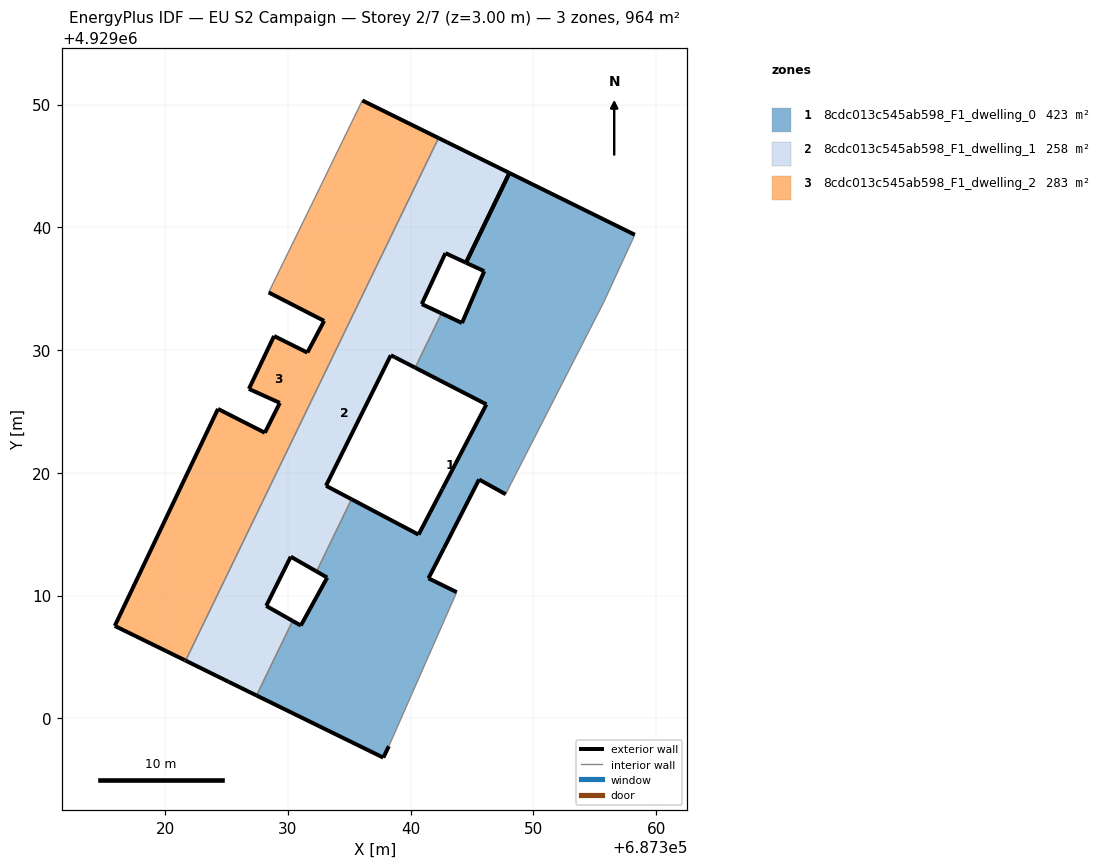
=== STOREY PLAN SPEC (per zone: floor XY polygon, exterior-wall plan segments, windows/doors) ===
zone 1: 8cdc013c545ab598_F1_dwelling_0  (422.6 m²)
  floor: (687343.75, 4929010.27) (687341.45, 4929011.40) (687342.70, 4929013.83) (687345.57, 4929019.45) (687347.74, 4929018.25) (687348.19, 4929019.15) (687355.73, 4929033.90) (687358.26, 4929039.39) (687348.05, 4929044.42) (687344.51, 4929037.11) (687345.99, 4929036.42) (687344.18, 4929032.20) (687342.51, 4929032.99) (687340.37, 4929028.56) (687346.17, 4929025.57) (687342.59, 4929018.69) (687340.64, 4929014.96) (687335.18, 4929017.84) (687332.33, 4929011.96) (687333.20, 4929011.46) (687331.05, 4929007.55) (687330.38, 4929007.93) (687327.44, 4929001.86) (687337.77, 4928996.79) (687338.22, 4928997.72)
  exterior wall: (687338.22, 4928997.72) – (687337.77, 4928996.79)  [1.0 m]
  exterior wall: (687337.77, 4928996.79) – (687327.44, 4929001.86)  [11.5 m]
  exterior wall: (687330.39, 4929007.93) – (687331.05, 4929007.55)  [0.8 m]
  exterior wall: (687331.05, 4929007.55) – (687333.20, 4929011.46)  [4.5 m]
  exterior wall: (687333.20, 4929011.46) – (687332.33, 4929011.96)  [1.0 m]
  exterior wall: (687335.18, 4929017.84) – (687340.64, 4929014.96)  [6.2 m]
  exterior wall: (687340.64, 4929014.96) – (687342.59, 4929018.69)  [4.2 m]
  exterior wall: (687342.59, 4929018.69) – (687346.17, 4929025.57)  [7.8 m]
  exterior wall: (687346.17, 4929025.57) – (687340.37, 4929028.56)  [6.5 m]
  exterior wall: (687342.51, 4929032.99) – (687344.18, 4929032.20)  [1.8 m]
  exterior wall: (687344.18, 4929032.20) – (687345.99, 4929036.42)  [4.6 m]
  exterior wall: (687345.99, 4929036.42) – (687344.51, 4929037.11)  [1.6 m]
  exterior wall: (687348.05, 4929044.42) – (687358.26, 4929039.39)  [11.4 m]
  exterior wall: (687347.74, 4929018.25) – (687345.57, 4929019.45)  [2.5 m]
  exterior wall: (687345.57, 4929019.45) – (687342.70, 4929013.83)  [6.3 m]
  exterior wall: (687342.70, 4929013.83) – (687341.45, 4929011.40)  [2.7 m]
  exterior wall: (687341.45, 4929011.40) – (687343.75, 4929010.27)  [2.6 m]
  exterior wall: (687344.51, 4929037.11) – (687348.05, 4929044.42)  [8.1 m]
  interior walls: 7
zone 2: 8cdc013c545ab598_F1_dwelling_1  (258.1 m²)
  floor: (687330.38, 4929007.93) (687328.23, 4929009.15) (687330.23, 4929013.16) (687332.33, 4929011.96) (687335.18, 4929017.84) (687333.10, 4929018.94) (687338.38, 4929029.57) (687338.73, 4929029.40) (687340.37, 4929028.56) (687342.51, 4929032.99) (687340.90, 4929033.74) (687342.83, 4929037.89) (687344.51, 4929037.11) (687348.05, 4929044.42) (687342.27, 4929047.27) (687321.67, 4929004.70) (687325.16, 4929002.97) (687327.44, 4929001.86)
  exterior wall: (687344.51, 4929037.11) – (687342.83, 4929037.89)  [1.8 m]
  exterior wall: (687342.83, 4929037.89) – (687340.90, 4929033.74)  [4.6 m]
  exterior wall: (687340.90, 4929033.74) – (687342.51, 4929032.99)  [1.8 m]
  exterior wall: (687340.37, 4929028.56) – (687338.73, 4929029.40)  [1.8 m]
  exterior wall: (687338.73, 4929029.40) – (687338.38, 4929029.57)  [0.4 m]
  exterior wall: (687338.38, 4929029.57) – (687333.10, 4929018.94)  [11.9 m]
  exterior wall: (687333.10, 4929018.94) – (687335.18, 4929017.84)  [2.4 m]
  exterior wall: (687332.33, 4929011.96) – (687330.23, 4929013.16)  [2.4 m]
  exterior wall: (687330.23, 4929013.16) – (687328.23, 4929009.15)  [4.5 m]
  exterior wall: (687328.23, 4929009.15) – (687330.39, 4929007.93)  [2.5 m]
  exterior wall: (687327.44, 4929001.86) – (687325.16, 4929002.97)  [2.5 m]
  exterior wall: (687325.16, 4929002.97) – (687321.67, 4929004.70)  [3.9 m]
  exterior wall: (687342.27, 4929047.27) – (687348.05, 4929044.42)  [6.4 m]
  exterior wall: (687348.05, 4929044.42) – (687344.51, 4929037.11)  [8.1 m]
  interior walls: 4
zone 3: 8cdc013c545ab598_F1_dwelling_2  (283.5 m²)
  floor: (687321.67, 4929004.70) (687342.27, 4929047.27) (687336.06, 4929050.33) (687334.96, 4929048.07) (687333.74, 4929045.58) (687332.72, 4929043.47) (687328.43, 4929034.69) (687332.95, 4929032.37) (687331.58, 4929029.79) (687328.87, 4929031.14) (687326.82, 4929026.83) (687329.34, 4929025.69) (687328.12, 4929023.26) (687324.30, 4929025.20) (687315.89, 4929007.52) (687321.59, 4929004.73)
  exterior wall: (687321.59, 4929004.73) – (687315.89, 4929007.52)  [6.3 m]
  exterior wall: (687315.89, 4929007.52) – (687324.30, 4929025.20)  [19.6 m]
  exterior wall: (687324.30, 4929025.20) – (687328.12, 4929023.26)  [4.3 m]
  exterior wall: (687328.12, 4929023.26) – (687329.34, 4929025.69)  [2.7 m]
  exterior wall: (687329.34, 4929025.69) – (687326.82, 4929026.83)  [2.8 m]
  exterior wall: (687326.82, 4929026.83) – (687328.87, 4929031.14)  [4.8 m]
  exterior wall: (687328.87, 4929031.14) – (687331.58, 4929029.79)  [3.0 m]
  exterior wall: (687331.58, 4929029.79) – (687332.95, 4929032.37)  [2.9 m]
  exterior wall: (687332.95, 4929032.37) – (687328.43, 4929034.69)  [5.1 m]
  exterior wall: (687336.06, 4929050.33) – (687342.27, 4929047.27)  [6.9 m]
  exterior wall: (687321.67, 4929004.70) – (687321.59, 4929004.73)  [0.1 m]
  interior walls: 5

=== DERIVED (storey summary) ===
Building: EU S2 Campaign
Storey: 2 of 7  (floor level z = 3.00 m)
Storey gross floor area: 964.1 m²
Zones on this storey: 3
  - 8cdc013c545ab598_F1_dwelling_0: floor 422.6 m²; exterior wall 85.1 m (255.3 m²); WWR 0.0%
  - 8cdc013c545ab598_F1_dwelling_1: floor 258.1 m²; exterior wall 55.0 m (165.1 m²); WWR 0.0%
  - 8cdc013c545ab598_F1_dwelling_2: floor 283.5 m²; exterior wall 58.5 m (175.5 m²); WWR 0.0%
Zone adjacency (shared interzone walls):
  - 8cdc013c545ab598_F1_dwelling_0 ↔ 8cdc013c545ab598_F1_dwelling_1
  - 8cdc013c545ab598_F1_dwelling_1 ↔ 8cdc013c545ab598_F1_dwelling_2